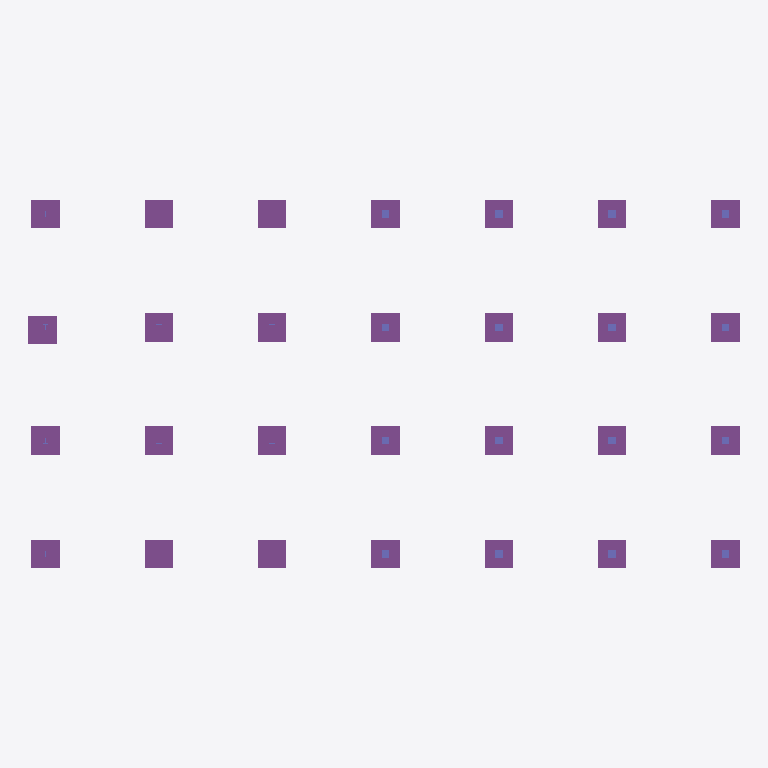
Plan cut of the same IFC building model at storey 'Undefined' (level 0.00 m, cut at 1.40 m), seen from above with north up, elements coloured by IFC class: 28 footings (purple), 16 columns (violet). Cut surfaces are drawn darker.
Extent 37.6 m × 19.5 m × 8.2 m (x, y, z). Storeys (1): Undefined at 0.00 m. Elements (371): 180 IfcSlab, 90 IfcWall, 45 IfcBeam, 28 IfcColumn, 28 IfcFooting.

HEADER;
FILE_DESCRIPTION(('ViewDefinition[CoordinationView_V2.0, QuantityTakeOffAddOnView]','ExchangeRequirement[Structural, SurfaceGeometry]','Option [BaseQuantities:On]','Option [GridExport:On]','Option [Assemblies:On]','Option [Bolts:On]','Option [Rebars:On]','Option [PourObjects:Off]','Option [Welds:Off]','Option [SurfaceTreatments:On]','Option [LocationBy:0]','Option [ViewColors:On]','[3 more]'),'2;1');
FILE_NAME('DummyModel.ifc','2024-10-31T15:33:03',(''),(''),'IFC Parser Version: 3.13.2','Tekla Structures Partner 2023 Service Pack 7, IFC Export Version: 4.0.0.0 Oct 13 2023','');
FILE_SCHEMA(('IFC2X3'));
ENDSEC;
DATA;
#37=IFCPROJECT('3_ZxJ0Q$v05eZZTLHS4mZC',#5,'Trimble',$,$,$,$,(#11,#3619),#36);
#39=IFCSITE('3Kb1Il1f15afjReF5hy17l',#5,'Undefined',$,$,#38,$,$,.ELEMENT.,$,$,$,$,$);
#42=IFCBUILDING('26Al8XNWz2UfcJCi0UoMfh',#5,'Undefined',$,$,#41,$,$,.ELEMENT.,$,$,$);
#44=IFCBUILDINGSTOREY('1db_Od1GjB2AvAxgZdWfKp',#5,'Undefined',$,$,#43,$,$,.ELEMENT.,0.0);
#1364=IFCFOOTING('0Gnh_VXSD6ueZwtChqPzee',#45,'FOOTING','1500x1500',$,#1363,#1360,'ID10c6bf9f-85c3-46e2-88fa-dccaf467da28',.NOTDEFINED.);
#1374=IFCFOOTING('1sXz8RPBrD88JucirAx37a',#45,'FOOTING','1500x1500',$,#1373,#1370,'ID7687d21b-64bd-4d20-84f8-9acd4aec31e4',.NOTDEFINED.);
#1384=IFCFOOTING('0Dbu59aNDCG9rJa9WaihHv',#45,'FOOTING','1500x1500',$,#1383,#1380,'ID0d978149-9173-4c40-9d53-909824b2b479',.NOTDEFINED.);
#1414=IFCFOOTING('2FvHEMUQX2meTm5DLNEijh',#45,'FOOTING','1500x1500',$,#1413,#1410,'ID8fe51396-79a8-42c2-8770-14d5573acb6b',.NOTDEFINED.);
#1404=IFCFOOTING('3_NxlA0O9Bduun0IZH0B0r',#45,'FOOTING','1500x1500',$,#1403,#1400,'IDfe5fbbca-0182-4b9f-8e31-0128d100b035',.NOTDEFINED.);
#1424=IFCFOOTING('12BMQkANDAjAFo1ARdrWWF',#45,'FOOTING','1500x1500',$,#1423,#1420,'ID422d66ae-2973-4ab4-a3f2-04a6e7d6080f',.NOTDEFINED.);
#1554=IFCFOOTING('2M_aECHEjCCuT$BH8jLq36',#45,'FOOTING','1500x1500',$,#1553,#1550,'ID96fa438c-44eb-4c33-877f-2d122d5740c6',.NOTDEFINED.);
#1394=IFCFOOTING('318v6sWdX4gfxStQWRbVPy',#45,'FOOTING','1500x1500',$,#1393,#1390,'IDc12391b6-8278-44aa-9edc-dda81b95f67c',.NOTDEFINED.);
#983=IFCFOOTING('1aQpjK$Sb5jeb22Z3CxfSV',#45,'FOOTING','1500x1500',$,#982,#979,'ID646b3b54-fdc9-45b6-8942-0a30ccee971f',.NOTDEFINED.);
#991=IFCFOOTING('3xDf6KUKT2UQO2GrmlQGE0',#45,'FOOTING','1500x1500',$,#990,#987,'IDfb369194-[number]-a602-435c2f690380',.NOTDEFINED.);
#1464=IFCFOOTING('1V3b_Bo3HFUAHXpBdeDIhY',#45,'FOOTING','1500x1500',$,#1463,#1460,'ID5f0e5f8b-c834-4f78-a461-ccb9e8352ae2',.NOTDEFINED.);
#1474=IFCFOOTING('1bBq4xymr9tfkOQbba1ph$',#45,'FOOTING','1500x1500',$,#1473,#1470,'ID652f413b-f30d-49de-9b98-6a5964073aff',.NOTDEFINED.);
#1434=IFCFOOTING('1wRoA$w3f5T9c3V5Oy_ioW',#45,'FOOTING','1500x1500',$,#1433,#1430,'ID7a6f22bf-e83a-[number]-7c563cfacca0',.NOTDEFINED.);
#1444=IFCFOOTING('24eZNIK8HDyghBkAJty6T5',#45,'FOOTING','1500x1500',$,#1443,#1440,'ID84a235d2-5084-4df2-aacb-b8a4f7f06745',.NOTDEFINED.);
#1534=IFCFOOTING('1dLv$CWZ9AwgRBwu6YDYLL',#45,'FOOTING','1500x1500',$,#1533,#1530,'ID67579fcc-8232-4aea-a6cb-eb81a2362555',.NOTDEFINED.);
#1544=IFCFOOTING('0JLY7Z3if4pvAWgMK48vnt',#45,'FOOTING','1500x1500',$,#1543,#1540,'ID135621e3-0eca-44cf-92a0-a96504239c77',.NOTDEFINED.);
#967=IFCFOOTING('0Lt20rGlPBPR15J5MZZM1C',#45,'FOOTING','1500x1500',$,#966,#963,'ID15dc2035-42f6-4b65-b045-4c55a38d604c',.NOTDEFINED.);
#957=IFCFOOTING('0l8OhdV2r8xemCdRw_Y_o8',#45,'FOOTING','1500x1500',$,#956,#953,'ID2f218ae7-7c2d-48ee-8c0c-9dbebe8bec88',.NOTDEFINED.);
#975=IFCFOOTING('0$yM_$ee952Qb0iBtGAeA4',#45,'FOOTING','1500x1500',$,#974,#971,'ID3ff16fbf-a282-4509-a940-b0bdd02a8284',.NOTDEFINED.);
#1001=IFCFOOTING('1jvg7BwbXDdBIfNj56W8qe',#45,'FOOTING','1500x1500',$,#1000,#997,'ID6de6a1cb-ea58-4d9c-b4a9-5ed146808d28',.NOTDEFINED.);
#1454=IFCFOOTING('0jOlnfQwL10e2PeDql8b7p',#45,'FOOTING','1500x1500',$,#1453,#1450,'ID2d62fc69-6ba5-[number]-a0dd2f2251f3',.NOTDEFINED.);
#1494=IFCFOOTING('3CObFBkZv7xxHMmCWaK23i',#45,'FOOTING','1500x1500',$,#1493,#1490,'IDcc6253cb-ba3e-47ef-b456-c0c8245020ec',.NOTDEFINED.);
#1504=IFCFOOTING('34xlUUeSnFGOXik21X1rB8',#45,'FOOTING','1500x1500',$,#1503,#1500,'IDc4eef79e-a1cc-4f41-886c-b820610752c8',.NOTDEFINED.);
#1524=IFCFOOTING('3l7Mc6IL95DxI9CnduDtud',#45,'FOOTING','1500x1500',$,#1523,#1520,'IDef1d6986-[number]-b489-3319f8377e27',.NOTDEFINED.);
#924=IFCFOOTING('2rbylk9wf53eBDbV_yq_yC',#45,'FOOTING','1500x1500',$,#923,#920,'IDb597cbee-27aa-450e-82cd-95ffbcd3ef0c',.NOTDEFINED.);
#1009=IFCFOOTING('2cB7Beft5C1gw5bLiJ2OeL',#45,'FOOTING','1500x1500',$,#1008,#1005,'IDa62c72e8-a771-4c06-ae85-955b13098a15',.NOTDEFINED.);
#1484=IFCFOOTING('2_inZpPh52UxTLovY9ipzX',#45,'FOOTING','1500x1500',$,#1483,#1480,'IDbeb318f3-66b1-427b-b755-cb9889b33f61',.NOTDEFINED.);
#1514=IFCFOOTING('35gpsMCK9DzOZiQtJxkO5a',#45,'FOOTING','1500x1500',$,#1513,#1510,'IDc5ab3d96-3142-4df5-88ec-6b74fbb98164',.NOTDEFINED.);
#1330=IFCCOLUMN('1RIf$YE4n4YRq5vSq2B5GE',#45,'COLUMN','400x400',$,#1329,#1326,'C-0(?)');
#1354=IFCCOLUMN('06QR1Aq2TA4g2UntXBR2DP',#45,'COLUMN','400x400',$,#1353,#1350,'C-0(?)');
#2800=IFCCOLUMN('2KaacCvLT00xg1249QrNxt',#45,'COLUMN','400x400',$,#2799,#2796,'C-0(?)');
#2830=IFCCOLUMN('1G2jllmIHB_OW6VIJJRz4f',#45,'COLUMN','400x400',$,#2829,#2826,'C-0(?)');
#1272=IFCCOLUMN('3BCWkUnn5CcQHYl8jbVpYV',#45,'COLUMN','400x400',$,#1271,#1268,'C-0(?)');
#1322=IFCCOLUMN('0o5Fjs_uX57xBkeGeUpoSy',#45,'COLUMN','400x400',$,#1321,#1318,'C-0(?)');
#1346=IFCCOLUMN('2B0lfxDErCz9BtwCGuqCjK',#45,'COLUMN','400x400',$,#1345,#1342,'C-0(?)');
#1338=IFCCOLUMN('0WdUesvb14muZIzwnNnrUn',#45,'COLUMN','400x400',$,#1337,#1334,'C-0(?)');
#2810=IFCCOLUMN('0_O05GxMH3s9UwnhkE9DKP',#45,'COLUMN','400x400',$,#2809,#2806,'C-0(?)');
#2820=IFCCOLUMN('1eB91BgTjE3h0AVa9Ev9gw',#45,'COLUMN','400x400',$,#2819,#2816,'C-0(?)');
#2840=IFCCOLUMN('0aKk5V2Y95LxZ495X_Z1R0',#45,'COLUMN','400x400',$,#2839,#2836,'C-0(?)');
#2870=IFCCOLUMN('0fGixviNvEsR7eymIcot67',#45,'COLUMN','400x400',$,#2869,#2866,'C-0(?)');
#1302=IFCCOLUMN('1IzW11pqjB7R349Sk1pftp',#45,'COLUMN','400x400',$,#1301,#1298,'C-0(?)');
#1312=IFCCOLUMN('0KPfSTfNLApxVB$d0dOV1r',#45,'COLUMN','400x400',$,#1311,#1308,'C-0(?)');
#2850=IFCCOLUMN('3V1BFu5YXEFQgpHAjozkau',#45,'COLUMN','400x400',$,#2849,#2846,'C-0(?)');
#2860=IFCCOLUMN('2GM7ZLesj0nOfF9Cdu$8fQ',#45,'COLUMN','400x400',$,#2859,#2856,'C-0(?)');
ENDSEC;